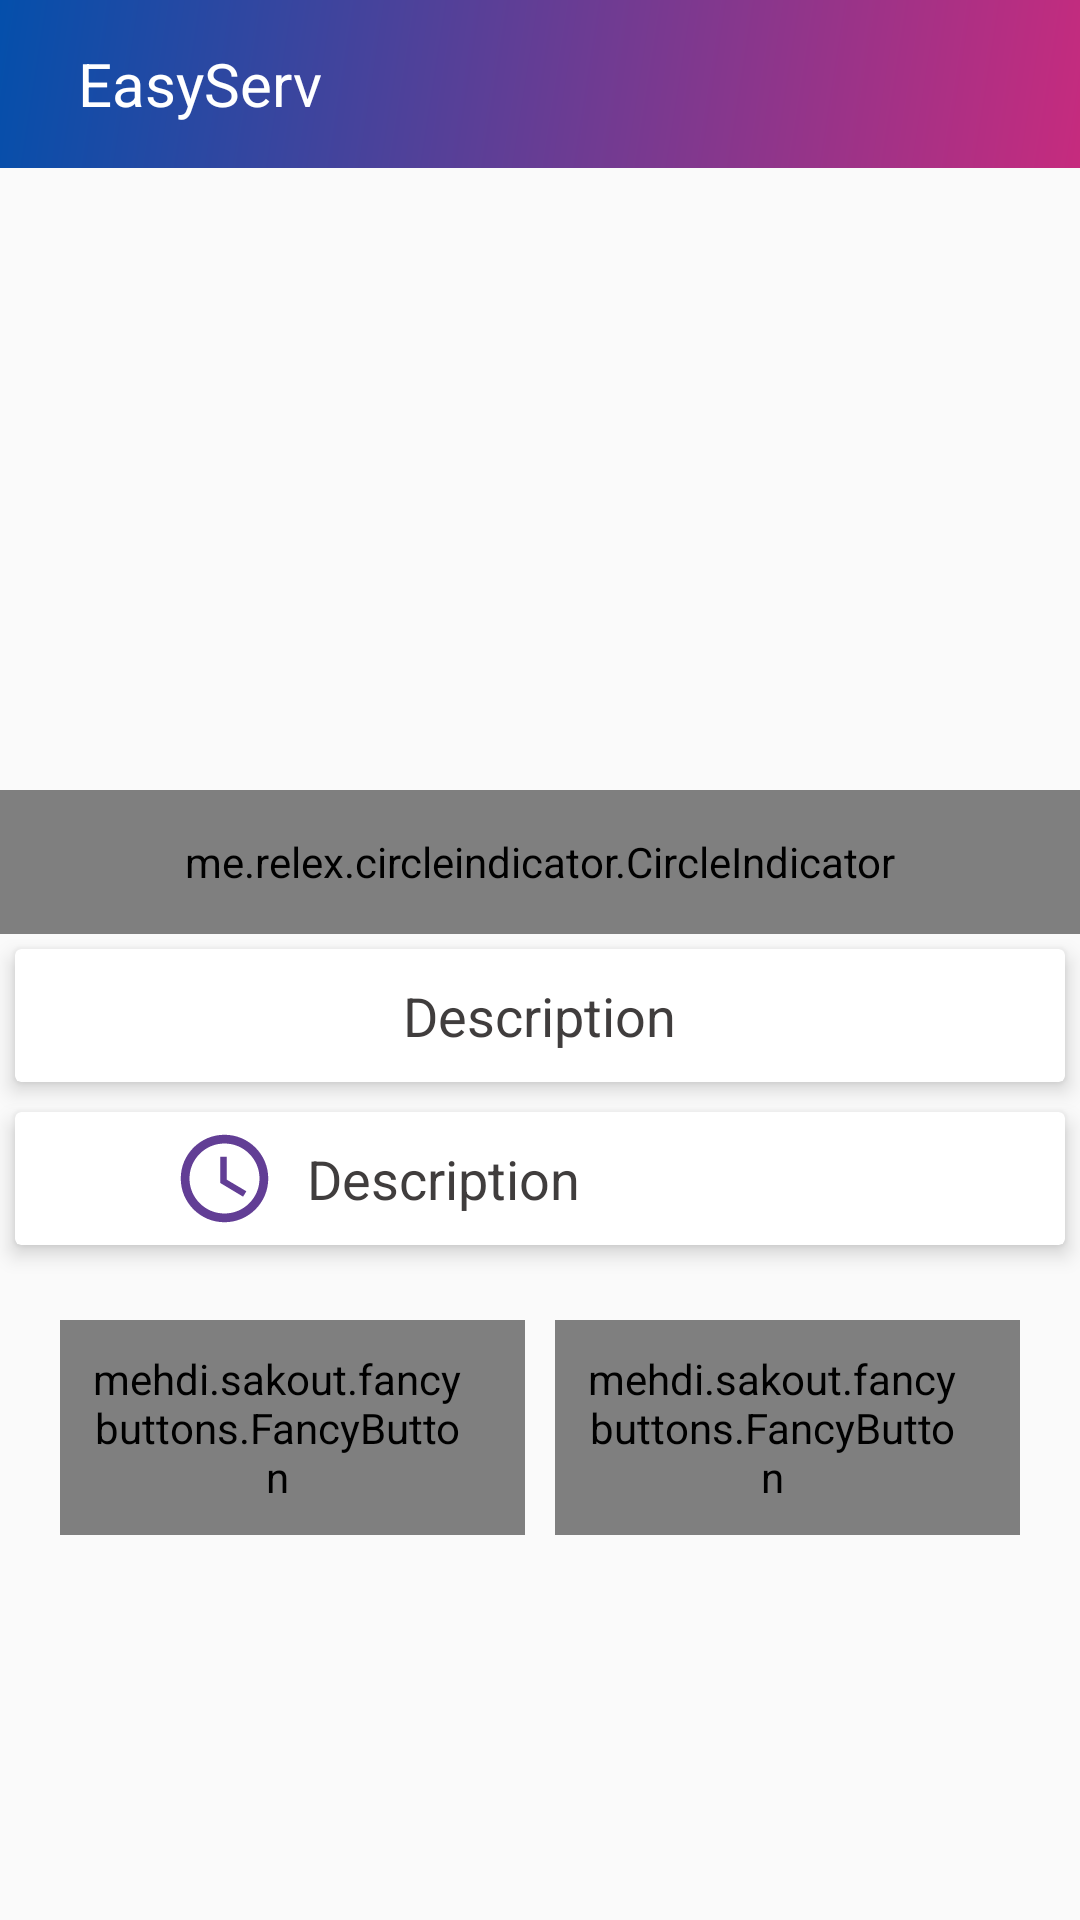

Here is an Android app screen rendered from its layout file. Give the layout XML and the strings, colors and styles it references.
<!-- AndroidManifest.xml: application theme AppTheme -->
<!-- res/layout/activity_place_show.xml -->
<?xml version="1.0" encoding="utf-8"?>
<RelativeLayout xmlns:android="http://schemas.android.com/apk/res/android"
    xmlns:app="http://schemas.android.com/apk/res-auto"
    xmlns:card_view="http://schemas.android.com/tools"
    xmlns:tools="http://schemas.android.com/tools"
    android:layout_width="match_parent"
    android:layout_height="match_parent"
    xmlns:fancy="http://schemas.android.com/apk/res-auto"
    tools:context=".Model.PlaceShowActivity"
    android:fitsSystemWindows="true">


    <android.support.design.widget.AppBarLayout
        android:layout_width="match_parent"
        android:layout_height="wrap_content"
        android:background="?android:attr/windowBackground"
        android:id="@+id/bar">

        <android.support.v7.widget.Toolbar
            android:layout_width="match_parent"
            android:layout_height="wrap_content"
            android:background="@drawable/gradient_theme"
            android:id="@+id/toolbar"
            app:theme="@style/BaseTheme"
            android:minHeight="?attr/actionBarSize"
            android:fitsSystemWindows="true">

            
                
                
                
                

            <TextView
                android:id="@+id/title_place_show"
                android:layout_width="wrap_content"
                android:layout_height="wrap_content"
                android:text="EasyServ"
                android:textColor="@android:color/white"
                android:padding="10dp"
                android:textSize="20dp" />

        </android.support.v7.widget.Toolbar>
    </android.support.design.widget.AppBarLayout>
    
    <android.support.v4.view.ViewPager
        android:layout_width="match_parent"
        android:layout_height="250dp"
        android:layout_below="@id/bar"
        android:id="@+id/view_pager">

    </android.support.v4.view.ViewPager>

    <me.relex.circleindicator.CircleIndicator
        android:id="@+id/indicator"
        android:layout_width="match_parent"
        android:layout_height="48dp"
        android:layout_below="@id/view_pager"
        android:layout_alignParentStart="true"
        android:layout_marginTop="-43dp" />


    <android.support.v7.widget.CardView
        android:id="@+id/card_view_description"
        android:layout_width="match_parent"
        android:layout_height="wrap_content"
        android:layout_below="@id/indicator"
        android:layout_centerInParent="true"
        android:layout_margin="5dp"
        android:layout_marginTop="8dp"
        android:layout_marginStart="8dp"
        android:layout_marginEnd="8dp"
        card_view:cardCornerRadius="4dp"
        style="@style/MyCardViewStyle">

    <TextView
        android:layout_width="wrap_content"
        android:layout_height="wrap_content"
        android:text="Description"
        android:id="@+id/place_show_description"
        android:layout_gravity="center"
        android:layout_margin="5dp"
        android:padding="5dp"
        android:textColor="@color/colorPrimaryDark"
        android:textSize="18sp"/>

</android.support.v7.widget.CardView>

    <android.support.v7.widget.CardView
        android:id="@+id/card_view_time"
        android:layout_width="match_parent"
        android:layout_height="wrap_content"
        android:layout_below="@id/card_view_description"
        android:layout_centerInParent="true"
        android:layout_margin="5dp"
        android:layout_marginTop="8dp"
        android:layout_marginStart="8dp"
        android:layout_marginEnd="8dp"
        card_view:cardCornerRadius="4dp"
        style="@style/MyCardViewStyle">

        <LinearLayout
            android:layout_width="match_parent"
            android:layout_height="match_parent"
            android:orientation="horizontal"
            android:gravity="center">

            <ImageView
                android:layout_width="35dp"
                android:layout_height="35dp"
                android:src="@drawable/ic_access_time"/>

            <TextView
                android:layout_width="200dp"
                android:layout_height="wrap_content"
                android:text="Description"
                android:id="@+id/place_show_time"
                android:layout_gravity="center"
                android:layout_margin="5dp"
                android:padding="5dp"
                android:textColor="@color/colorPrimaryDark"
                android:textSize="18sp"/>

    </LinearLayout>

    </android.support.v7.widget.CardView>

    <LinearLayout
        android:layout_below="@id/card_view_time"
        android:layout_width="match_parent"
        android:layout_height="wrap_content"
        android:orientation="horizontal"
        android:layout_centerHorizontal="true"
        android:gravity="center"
        android:padding="15dp">

    <mehdi.sakout.fancybuttons.FancyButton
        android:layout_margin="5dp"
        android:layout_below="@id/card_view_time"
        android:id="@+id/call_button"
        android:layout_width="155dp"
        android:layout_height="wrap_content"
        android:paddingBottom="10dp"
        android:paddingLeft="10dp"
        android:paddingRight="20dp"
        android:paddingTop="10dp"
        android:background="@drawable/gradient_theme"
        fancy:fb_borderColor="#FFFFFF"
        fancy:fb_borderWidth="1dp"
        fancy:fb_defaultColor="@color/colorNewPrimary"
        fancy:fb_focusColor="@color/colorAccent"
        fancy:fb_iconPosition="left"
        fancy:fb_radius="30dp"
        fancy:fb_text="Позвонить"
        fancy:fb_textColor="#FFFFFF"
        fancy:fb_iconResource="@drawable/ic_call"
        android:layout_centerHorizontal="true"/>

    <mehdi.sakout.fancybuttons.FancyButton
        android:layout_margin="5dp"
        android:layout_below="@id/call_button"
        android:id="@+id/map_button"
        android:layout_width="155dp"
        android:layout_height="wrap_content"
        android:paddingBottom="10dp"
        android:paddingLeft="10dp"
        android:paddingRight="20dp"
        android:paddingTop="10dp"
        fancy:fb_borderColor="#FFFFFF"
        fancy:fb_borderWidth="1dp"
        fancy:fb_defaultColor="@color/colorNewPrimary"
        fancy:fb_focusColor="@color/colorAccent"
        fancy:fb_iconPosition="left"
        fancy:fb_radius="30dp"
        fancy:fb_text="Метка"
        fancy:fb_textColor="#FFFFFF"
        fancy:fb_iconResource="@drawable/map_marker_radius"
        android:layout_centerHorizontal="true"/>

    </LinearLayout>
</RelativeLayout>
<!-- resources referenced by this layout -->
<resources>
  <color name="colorAccent">#1b96d8</color>
  <color name="colorNewPrimary">#623e95</color>
  <color name="colorPrimaryDark">#403d3d</color>
  <!-- drawable gradient_theme (drawable) -->
  <?xml version="1.0" encoding="utf-8"?>
  <shape xmlns:android="http://schemas.android.com/apk/res/android">
      <gradient
          android:type="linear"
          android:angle="135"
          android:endColor="#044fab"
          android:startColor="#c62b7e" />
  </shape>
  <!-- drawable ic_access_time (drawable) -->
  <vector android:height="24dp" android:tint="@color/colorNewPrimary"
      android:viewportHeight="24.0" android:viewportWidth="24.0"
      android:width="24dp" xmlns:android="http://schemas.android.com/apk/res/android">
      <path android:fillColor="#FF000000" android:pathData="M11.99,2C6.47,2 2,6.48 2,12s4.47,10 9.99,10C17.52,22 22,17.52 22,12S17.52,2 11.99,2zM12,20c-4.42,0 -8,-3.58 -8,-8s3.58,-8 8,-8 8,3.58 8,8 -3.58,8 -8,8zM12.5,7H11v6l5.25,3.15 0.75,-1.23 -4.5,-2.67z"/>
  </vector>
  <!-- drawable map_marker_radius (drawable) -->
  <vector xmlns:android="http://schemas.android.com/apk/res/android"
      android:height="24dp"
      android:width="24dp"
      android:viewportWidth="24"
      android:viewportHeight="24">
      <path android:fillColor="#ffff" android:pathData="M12,2C15.31,2 18,4.66 18,7.95C18,12.41 12,19 12,19C12,19 6,12.41 6,7.95C6,4.66 8.69,2 12,2M12,6A2,2 0 0,0 10,8A2,2 0 0,0 12,10A2,2 0 0,0 14,8A2,2 0 0,0 12,6M20,19C20,21.21 16.42,23 12,23C7.58,23 4,21.21 4,19C4,17.71 5.22,16.56 7.11,15.83L7.75,16.74C6.67,17.19 6,17.81 6,18.5C6,19.88 8.69,21 12,21C15.31,21 18,19.88 18,18.5C18,17.81 17.33,17.19 16.25,16.74L16.89,15.83C18.78,16.56 20,17.71 20,19Z" />
  </vector>
  <style name="BaseTheme" parent="Theme.AppCompat.Light.NoActionBar">
          <item name="colorControlNormal">#FFF</item>
      </style>
  <style name="MyCardViewStyle" parent="Theme.AppCompat.Light">
          <item name="cardCornerRadius">2dp</item>
          <item name="cardElevation">4dp</item>
      </style>
  <style name="AppTheme" parent="Theme.AppCompat.Light.NoActionBar">
          
          <item name="colorPrimary">@color/colorNewPrimary</item>
          <item name="colorPrimaryDark">@color/colorPrimaryDark</item>
          <item name="colorAccent">@color/colorAccent</item>
  
      </style>
</resources>
